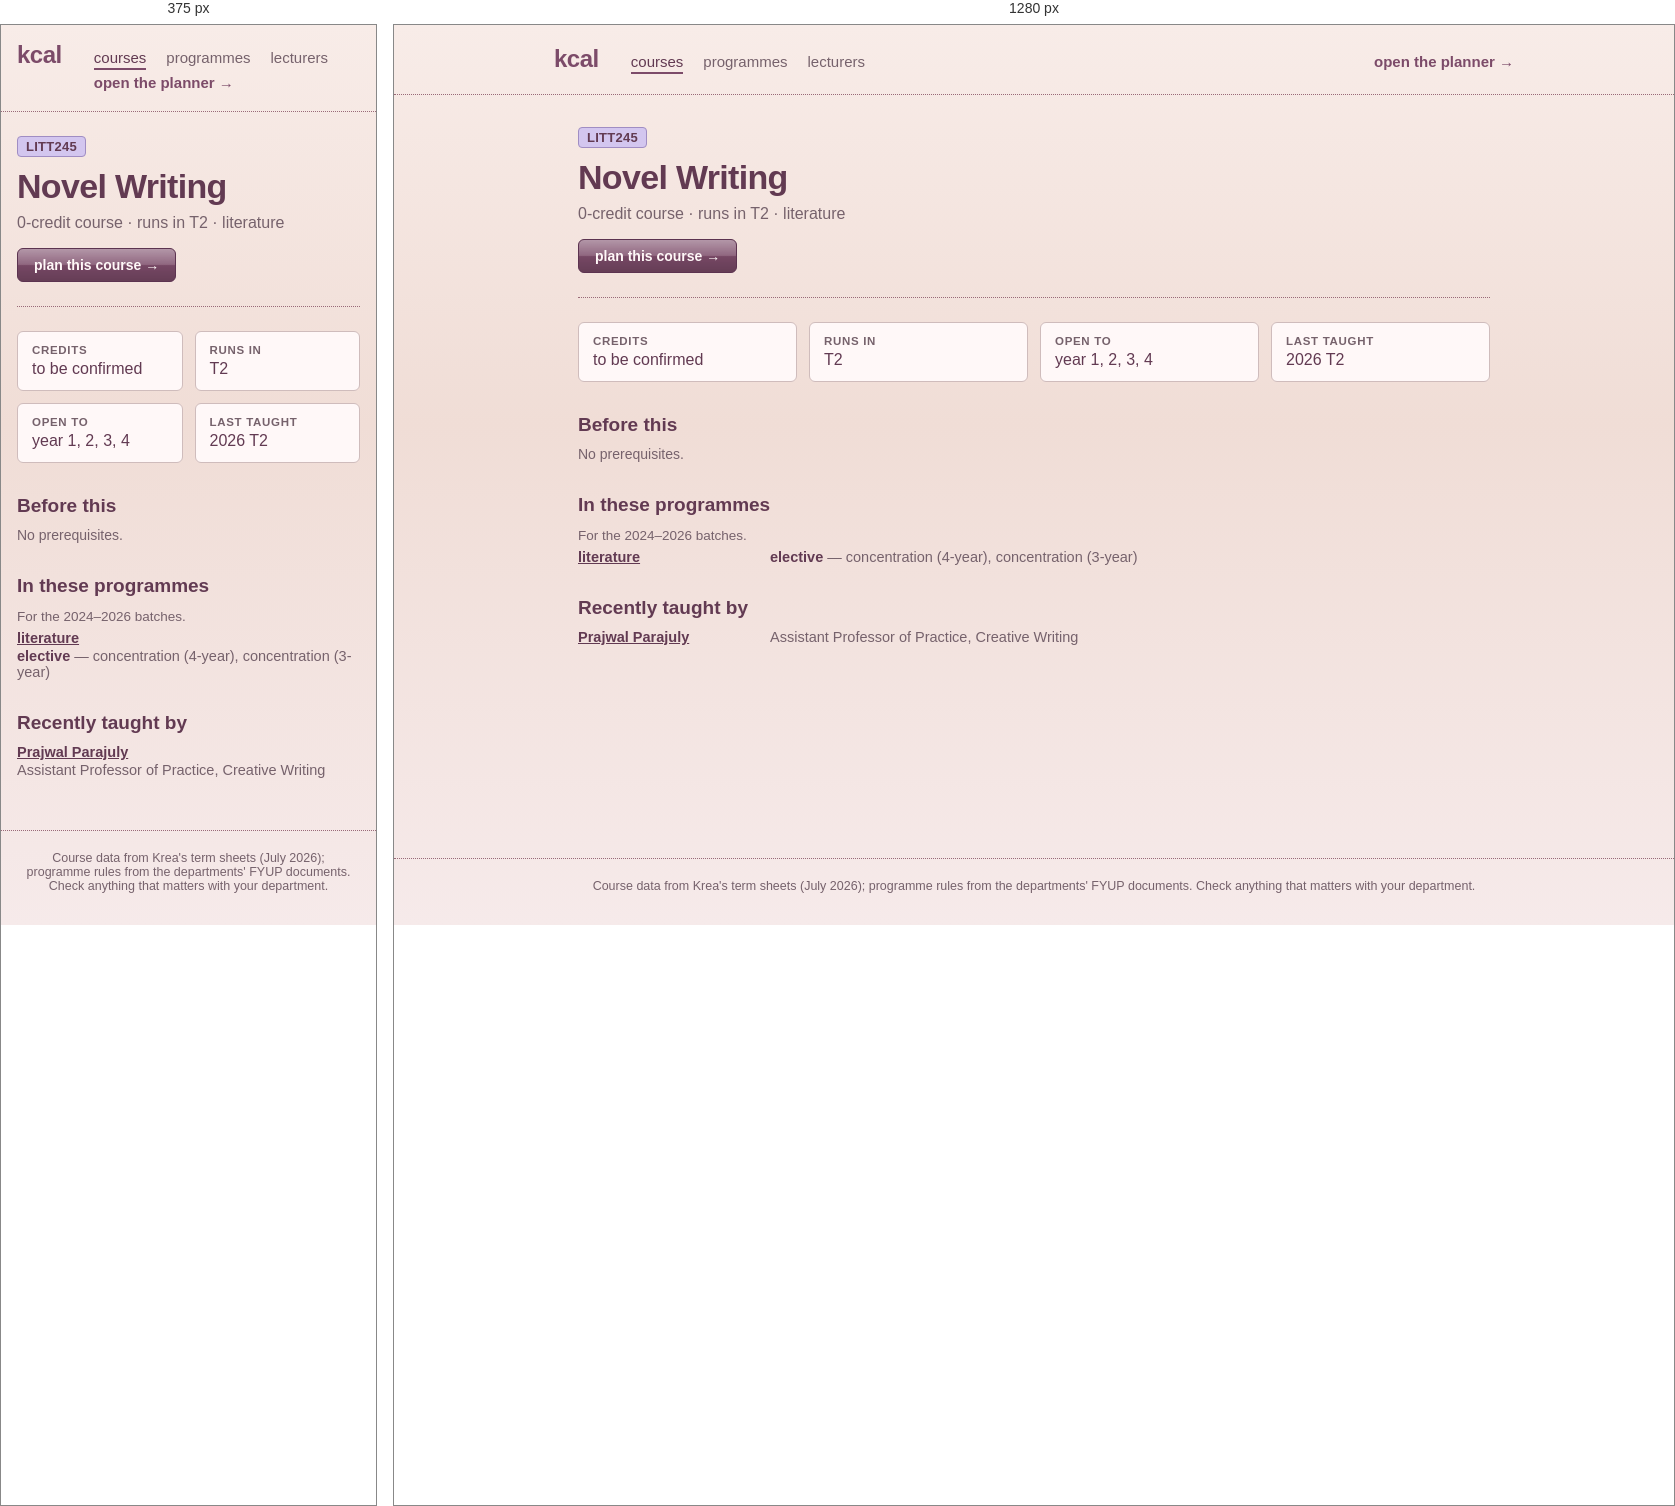
Rendered at 375 px and 1280 px, left to right.

<!-- file: LITT245.html -->
<!doctype html>
<html lang="en">
	<head>
		<meta charset="utf-8" />
		<meta name="viewport" content="width=device-width, initial-scale=1, viewport-fit=cover" />
		<title>kcal</title>
		<!-- Preserve browser data from before the kcal rename (tracey → relay → kcal)
		     before app modules load. Newest name first, so its data wins. -->
		<script>
			try {
				var keys = Object.keys(localStorage);
				for (var prefix of ['relay-', 'tracey-']) {
					for (var key of keys) {
						if (!key.startsWith(prefix)) continue;
						var nextKey = 'kcal-' + key.slice(prefix.length);
						if (localStorage.getItem(nextKey) === null) {
							localStorage.setItem(nextKey, localStorage.getItem(key));
						}
					}
				}
			} catch (e) {
				// Storage may be unavailable; the app still works for this session.
			}
		</script>
		<!-- theme + text size applied before first paint, so a dark-mode
		     reload never flashes the light palette. Mirrors the storage
		     shape in $lib/settings.svelte.ts — change both together. -->
		<script>
			try {
				var s = JSON.parse(localStorage.getItem('kcal-settings') || '{}');
				var t = s.theme || 'light';
				if (t === 'system') t = matchMedia('(prefers-color-scheme: dark)').matches ? 'dark' : 'light';
				document.documentElement.dataset.theme = t;
				var scales = { small: 0.9, normal: 1, large: 1.1, huge: 1.2 };
				document.documentElement.style.setProperty('--text-scale', scales[s.textSize] || 1);
				document.documentElement.style.fontSize = 'calc(clamp(10px, 0.52vw, 11px) * var(--text-scale, 1))';
			} catch (e) {
				document.documentElement.dataset.theme = 'light';
			}
		</script>
		<!--bbesdc--><meta name="description" content="LITT245 Novel Writing: 0-credit course · runs in T2 · literature."/> <link rel="canonical" href="http://localhost:5173/courses/LITT245"/><!----><title>LITT245 Novel Writing · kcal</title>
		<link href="../_app/immutable/assets/app.DrowwiZI.css" rel="stylesheet">
		<link href="../_app/immutable/assets/2.BsnpgWsW.css" rel="stylesheet">
		<link href="../_app/immutable/assets/CourseList.CGnjhY89.css" rel="stylesheet">
		<link href="../_app/immutable/assets/6.QDdtBoMd.css" rel="stylesheet">
	</head>
	<body data-sveltekit-preload-data="hover">
		<!-- Netlify reads forms out of the deployed HTML at build time, and the
		     real feedback form lives inside a modal that isn't rendered until
		     the student opens settings. This hidden twin is what gets detected;
		     Settings.svelte posts to it by name. Keep the fields in step. -->
		<form name="feedback" data-netlify="true" netlify-honeypot="bot-field" hidden>
			<input type="hidden" name="form-name" value="feedback" />
			<input type="text" name="bot-field" />
			<textarea name="message"></textarea>
			<input type="text" name="plan" />
			<input type="text" name="credits" />
		</form>
		<div style="display: contents"><!--[--><!--[0--><!--[--><!--[0--><!--[--><div class="site svelte-1br2sqw"><header class="masthead svelte-1br2sqw"><a class="brand svelte-1br2sqw" href="/">kcal</a> <nav aria-label="site" class="svelte-1br2sqw"><!--[--><a href="/courses" aria-current="page" class="svelte-1br2sqw">courses</a><a href="/programmes" class="svelte-1br2sqw">programmes</a><a href="/lecturers" class="svelte-1br2sqw">lecturers</a><!--]--> <a class="plan svelte-1br2sqw" href="/">open the planner →</a></nav></header> <main class="svelte-1br2sqw"><!--[--><article><header class="svelte-bbesdc"><p class="codes svelte-bbesdc"><!--[--><a href="/programmes/literature" title="literature" class="svelte-bbesdc">LITT245</a><!--]--></p> <h1 class="svelte-bbesdc">Novel Writing</h1> <p class="lede svelte-bbesdc">0-credit course · runs in T2 · literature</p> <a class="plan svelte-bbesdc" href="/?course=LITT245">plan this course →</a></header> <dl class="facts svelte-bbesdc"><div class="svelte-bbesdc"><dt class="svelte-bbesdc">credits</dt><dd class="svelte-bbesdc">to be confirmed</dd></div> <div class="svelte-bbesdc"><dt class="svelte-bbesdc">runs in</dt><dd class="svelte-bbesdc">T2</dd></div> <div class="svelte-bbesdc"><dt class="svelte-bbesdc">open to</dt><dd class="svelte-bbesdc">year 1, 2, 3, 4</dd></div> <!--[0--><div class="svelte-bbesdc"><dt class="svelte-bbesdc">last taught</dt><dd class="svelte-bbesdc">2026 T2</dd></div><!--]--></dl> <!--[-1--><!--]--> <section class="svelte-bbesdc"><h2 class="svelte-bbesdc">Before this</h2> <!--[-1--><p class="empty svelte-jjk1y5">No prerequisites.</p><!--]--><!----> <!--[-1--><!--]--></section> <!--[-1--><!--]--> <!--[0--><section class="svelte-bbesdc"><h2 class="svelte-bbesdc">In these programmes</h2> <p class="note svelte-bbesdc">For the 2024–2026 batches.</p> <ul class="programmes svelte-bbesdc"><!--[--><li class="svelte-bbesdc"><a href="/programmes/literature" class="svelte-bbesdc">literature</a> <!--[-1--><!--]--> <!--[-1--><!--]--> <!--[0--><span class="svelte-bbesdc"><b class="svelte-bbesdc">elective</b> — concentration (4-year), concentration (3-year)</span><!--]--></li><!--]--></ul></section><!--]--> <!--[0--><section class="svelte-bbesdc"><h2 class="svelte-bbesdc">Recently taught by</h2> <ul class="people svelte-bbesdc"><!--[--><li class="svelte-bbesdc"><a href="/lecturers/prajwal-parajuly" class="svelte-bbesdc">Prajwal Parajuly</a><!--[0--><span class="svelte-bbesdc">Assistant Professor of Practice, Creative Writing</span><!--]--></li><!--]--></ul> <!--[-1--><!--]--></section><!--]--></article><!--]--><!----></main> <footer class="svelte-1br2sqw"><p>Course data from Krea's term sheets (July 2026); programme rules from the departments' FYUP
			documents. Check anything that matters with your department.</p></footer></div><!--]--><!--]--><!----><!--]--><!--]--> <!--[-1--><!--]--><!--]--></div>
	</body>
</html>


/* @media block from app.DrowwiZI.css */
@media(max-width:767px){:root{--text-body: 1.5rem}button,select,input:not([type=checkbox]):not([type=radio]){min-height:44px}button{min-width:44px}label:has(input[type=checkbox]),label:has(input[type=radio]){min-height:44px}}

/* @media block from 2.BsnpgWsW.css */
@media(max-width:767px){.masthead.svelte-1br2sqw{padding:1.6rem}nav.svelte-1br2sqw .plan:where(.svelte-1br2sqw){margin-left:0}main.svelte-1br2sqw{padding:2.4rem 1.6rem 4.8rem}}